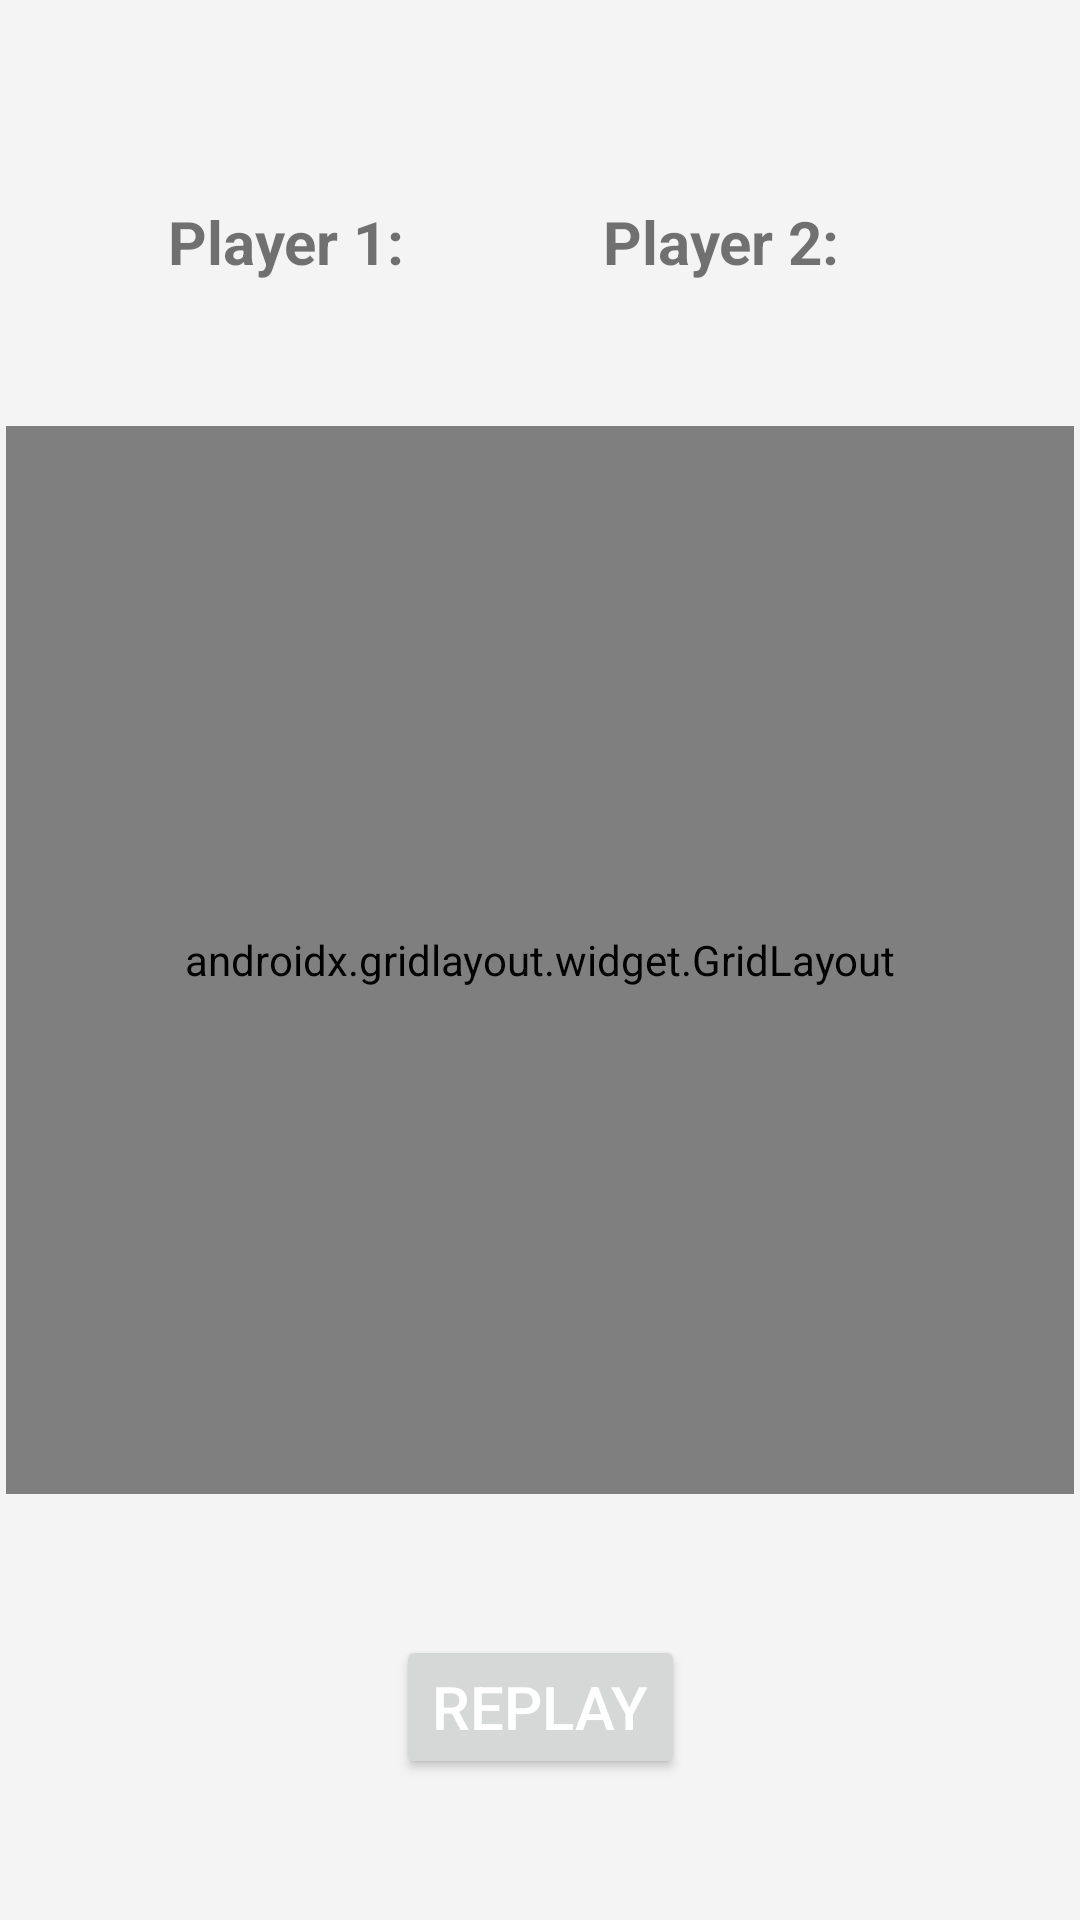

Here is an Android app screen rendered from its layout file. Give the layout XML and the strings, colors and styles it references.
<!-- AndroidManifest.xml: application theme Theme.X_OGame -->
<!-- res/layout/activity_main.xml -->
<?xml version="1.0" encoding="utf-8"?>
<androidx.constraintlayout.widget.ConstraintLayout xmlns:android="http://schemas.android.com/apk/res/android"
    xmlns:app="http://schemas.android.com/apk/res-auto"
    xmlns:tools="http://schemas.android.com/tools"
    android:id="@+id/ConstraintLayout"
    android:layout_width="match_parent"
    android:layout_height="match_parent"
    android:layout_row="3"
    android:layout_column="3"
    android:background="#F4F4F4"
    tools:context=".MainActivity">

    <androidx.gridlayout.widget.GridLayout
        android:id="@+id/gridLayout"
        android:layout_width="356dp"
        android:layout_height="356dp"
        android:background="@color/green"
        app:columnCount="3"
        app:layout_constraintBottom_toBottomOf="parent"
        app:layout_constraintEnd_toEndOf="parent"
        app:layout_constraintStart_toStartOf="parent"
        app:layout_constraintTop_toTopOf="parent"
        app:rowCount="3">

        <Button
            android:id="@+id/btn"
            android:layout_width="116dp"
            android:layout_height="116dp"
            android:layout_marginRight="2dp"
            android:layout_marginBottom="2dp"
            android:background="@color/white"
            android:backgroundTint="#FFFFFF"
            android:textColor="@color/black"
            android:textSize="50sp"
            android:theme="@style/Button.white"
            android:visibility="visible"
            tools:visibility="visible" />

        <Button
            android:id="@+id/btn1"
            android:layout_width="116dp"
            android:layout_height="116dp"
            android:layout_marginLeft="2dp"
            android:layout_marginRight="2dp"
            android:layout_marginBottom="2dp"
            android:background="@color/white"
            android:textColor="@color/black"
            android:textSize="50sp"
            android:theme="@style/Button.white"
            android:visibility="visible"
            tools:visibility="visible"


            />

        <Button
            android:id="@+id/btn2"
            android:layout_width="116dp"
            android:layout_height="116dp"
            android:layout_marginLeft="2dp"
            android:layout_marginBottom="2dp"
            android:background="@color/white"
            android:textColor="@color/black"
            android:textSize="50sp"
            android:theme="@style/Button.white"
            android:visibility="visible"
            tools:visibility="visible" />

        <Button
            android:id="@+id/btn3"
            android:layout_width="116dp"
            android:layout_height="116dp"
            android:layout_marginTop="2dp"
            android:layout_marginRight="2dp"
            android:layout_marginBottom="2dp"
            android:background="@color/white"
            android:textColor="@color/black"
            android:textSize="50sp"
            android:theme="@style/Button.white"
            android:visibility="visible"
            tools:visibility="visible" />

        <Button
            android:id="@+id/btn4"
            android:layout_width="116dp"
            android:layout_height="116dp"
            android:layout_margin="2dp"
            android:background="@color/white"
            android:textColor="@color/black"
            android:textSize="50sp"
            android:theme="@style/Button.white"
            android:visibility="visible"
            tools:visibility="visible" />

        <Button
            android:id="@+id/btn5"
            android:layout_width="116dp"
            android:layout_height="116dp"
            android:layout_marginLeft="2dp"
            android:layout_marginTop="2dp"
            android:layout_marginBottom="2dp"
            android:background="@color/white"
            android:textColor="@color/black"
            android:textSize="50sp"
            android:theme="@style/Button.white"
            android:visibility="visible"
            tools:visibility="visible" />

        <Button
            android:id="@+id/btn6"
            android:layout_width="116dp"
            android:layout_height="116dp"
            android:layout_marginTop="2dp"
            android:layout_marginRight="2dp"
            android:layout_marginBottom="2dp"
            android:background="@color/white"
            android:textColor="@color/black"
            android:textSize="50sp"
            android:theme="@style/Button.white"
            android:visibility="visible"
            tools:visibility="visible" />

        <Button
            android:id="@+id/btn7"
            android:layout_width="116dp"
            android:layout_height="116dp"
            android:layout_marginLeft="2dp"
            android:layout_marginTop="2dp"
            android:layout_marginRight="2dp"
            android:background="@color/white"
            android:textColor="@color/black"
            android:textSize="50sp"
            android:theme="@style/Button.white"
            android:visibility="visible"
            tools:visibility="visible" />

        <Button
            android:id="@+id/btn8"
            android:layout_width="116dp"
            android:layout_height="116dp"
            android:layout_marginLeft="2dp"
            android:layout_marginTop="2dp"
            android:layout_marginBottom="2dp"
            android:background="@color/white"
            android:backgroundTint="@color/white"
            android:textColor="@color/black"
            android:textSize="50sp"
            android:theme="@style/Button.white"
            android:visibility="visible"
            app:rippleColor="#FFFFFF"
            tools:visibility="visible" />

    </androidx.gridlayout.widget.GridLayout>

    <Button
        android:id="@+id/replay"
        android:layout_width="wrap_content"
        android:layout_height="wrap_content"
        android:text="@string/replay"
        android:textColor="@color/white"
        android:textSize="20sp"
        app:layout_constraintBottom_toBottomOf="parent"
        app:layout_constraintEnd_toEndOf="parent"
        app:layout_constraintStart_toStartOf="parent"
        app:layout_constraintTop_toBottomOf="@+id/gridLayout" />

    <TextView
        android:id="@+id/player1"
        android:layout_width="wrap_content"
        android:layout_height="wrap_content"
        android:layout_marginStart="56dp"
        android:layout_marginBottom="48dp"
        android:text="@string/player_1"
        android:textSize="20sp"
        android:textStyle="bold"
        app:layout_constraintBottom_toTopOf="@+id/gridLayout"
        app:layout_constraintStart_toStartOf="parent" />

    <TextView
        android:id="@+id/player2"
        android:layout_width="wrap_content"
        android:layout_height="wrap_content"
        android:layout_marginEnd="80dp"
        android:layout_marginBottom="48dp"
        android:text="@string/player_2"
        android:textSize="20sp"
        android:textStyle="bold"
        app:layout_constraintBottom_toTopOf="@+id/gridLayout"
        app:layout_constraintEnd_toEndOf="parent" />

    <TextView
        android:id="@+id/s1"
        android:layout_width="wrap_content"
        android:layout_height="wrap_content"
        android:layout_marginStart="44dp"
        android:textSize="20sp"
        app:layout_constraintBottom_toTopOf="@+id/gridLayout"
        app:layout_constraintStart_toEndOf="@+id/player1"
        app:layout_constraintTop_toTopOf="parent"
        app:layout_constraintVertical_bias="0.717" />

    <TextView
        android:id="@+id/s2"
        android:layout_width="wrap_content"
        android:layout_height="wrap_content"
        android:layout_marginStart="32dp"
        android:textSize="20sp"
        app:layout_constraintBottom_toTopOf="@+id/gridLayout"
        app:layout_constraintStart_toEndOf="@+id/player2"
        app:layout_constraintTop_toTopOf="parent"
        app:layout_constraintVertical_bias="0.717" />

</androidx.constraintlayout.widget.ConstraintLayout>
<!-- resources referenced by this layout -->
<resources>
  <color name="black">#000000</color>
  <color name="green">#1eff00</color>
  <color name="white">#FFFFFFFF</color>
  <string name="player_1"> Player 1: </string>
  <string name="player_2"> Player 2: </string>
  <string name="replay">Replay</string>
  <style name="Button.white" parent="Theme.AppCompat.Light">
          <item name="colorAccent">@color/white</item>
      </style>
  <style name="Theme.X_OGame" parent="Theme.MaterialComponents.DayNight.DarkActionBar">
          
          <item name="colorPrimary">@color/green</item>
          <item name="colorPrimaryVariant">@color/green</item>
          <item name="colorOnPrimary">@color/green</item>
          
          <item name="colorSecondary">@color/teal_200</item>
          <item name="colorSecondaryVariant">@color/teal_700</item>
          <item name="colorOnSecondary">@color/white</item>
          
          <item name="android:statusBarColor">?attr/colorPrimaryVariant</item>
          
      </style>
  <color name="teal_200">#FF03DAC5</color>
  <color name="teal_700">#FF018786</color>
</resources>
